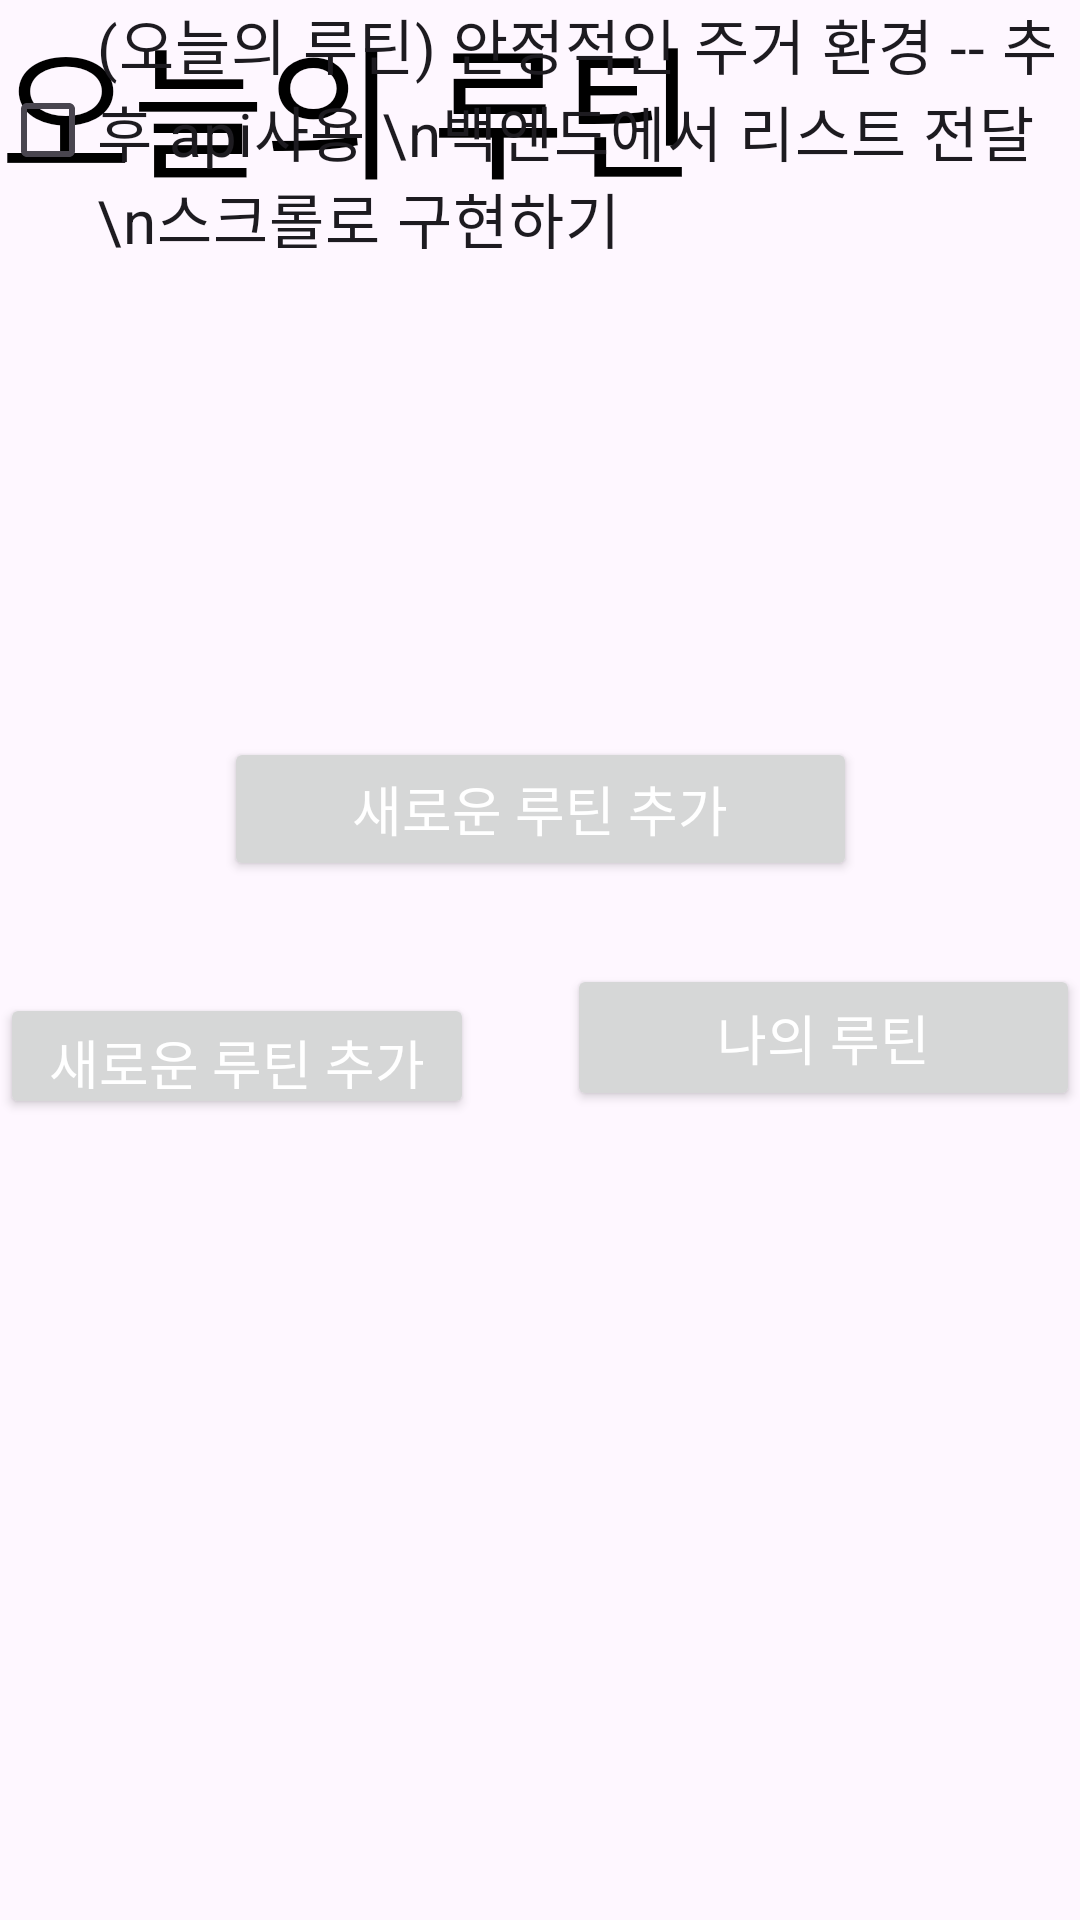

This screen was rendered from an Android layout file. Write that file and the resources it references.
<!-- AndroidManifest.xml: application theme Theme.Android_viewbinding_template -->
<!-- res/layout/fragment_user_daily_routine.xml -->
<?xml version="1.0" encoding="utf-8"?>
<androidx.constraintlayout.widget.ConstraintLayout xmlns:android="http://schemas.android.com/apk/res/android"
    xmlns:app="http://schemas.android.com/apk/res-auto"
    xmlns:tools="http://schemas.android.com/tools"
    android:layout_width="match_parent"
    android:layout_height="match_parent">

    <TextView
        android:id="@+id/termsmain"
        android:layout_width="wrap_content"
        android:layout_height="wrap_content"
        android:text="오늘의 루틴"
        android:textColor="@color/black"
        android:textSize="48sp"
        app:layout_constraintEnd_toEndOf="parent"
        app:layout_constraintHorizontal_bias="0.0"
        app:layout_constraintStart_toStartOf="parent"
        app:layout_constraintTop_toBottomOf="@id/progressBar" />

    <CheckBox
        android:id="@+id/my_checkbox"
        android:layout_width="wrap_content"
        android:layout_height="wrap_content"
        android:text="(오늘의 루틴) 안정적인 주거 환경 -- 추후 api사용 \n백엔드에서 리스트 전달 \n스크롤로 구현하기"
        android:textSize="20sp"
        tools:layout_editor_absoluteX="16dp"
        tools:layout_editor_absoluteY="155dp" />

    <Button
        android:id="@+id/btn_main"
        android:layout_width="211dp"
        android:layout_height="48dp"
        android:layout_marginTop="452dp"
        android:text="새로운 루틴 추가"
        android:textColor="@color/white"
        android:textSize="18sp"
        app:layout_constraintBottom_toTopOf="@+id/my_checkbox"
        app:layout_constraintEnd_toEndOf="parent"
        app:layout_constraintHorizontal_bias="0.5"
        app:layout_constraintStart_toStartOf="parent"
        app:layout_constraintTop_toBottomOf="@+id/my_checkbox"
        app:layout_constraintVertical_bias="0.5" />

    <Button
        android:id="@+id/btn_reco_routine"
        android:layout_width="158dp"
        android:layout_height="42dp"
        android:layout_marginTop="452dp"
        android:text="새로운 루틴 추가"
        android:textColor="@color/white"
        android:textSize="18sp"
        app:layout_constraintBottom_toTopOf="@+id/my_checkbox"
        app:layout_constraintEnd_toEndOf="parent"
        app:layout_constraintHorizontal_bias="0.0"
        app:layout_constraintStart_toStartOf="parent"
        app:layout_constraintTop_toBottomOf="@+id/my_checkbox"
        app:layout_constraintVertical_bias="0.358" />

    <Button
        android:id="@+id/btn_reco_routine2"
        android:layout_width="171dp"
        android:layout_height="49dp"
        android:layout_marginTop="452dp"
        android:text="나의 루틴"
        android:textColor="@color/white"
        android:textSize="18sp"
        app:layout_constraintBottom_toTopOf="@+id/my_checkbox"
        app:layout_constraintEnd_toEndOf="parent"
        app:layout_constraintHorizontal_bias="1.0"
        app:layout_constraintStart_toStartOf="parent"
        app:layout_constraintTop_toBottomOf="@+id/my_checkbox"
        app:layout_constraintVertical_bias="0.37" />

</androidx.constraintlayout.widget.ConstraintLayout>
<!-- resources referenced by this layout -->
<resources>
  <style name="Theme.Android_viewbinding_template" parent="Base.Theme.Android_viewbinding_template" />
  <style name="Base.Theme.Android_viewbinding_template" parent="Theme.Material3.DayNight.NoActionBar">
          
          
      </style>
  <!-- not gathered from this repository: default colours our renderer supplied (Android Studio template values) -->
  <color name="black">#FF000000</color>
  <color name="white">#FFFFFFFF</color>
</resources>
